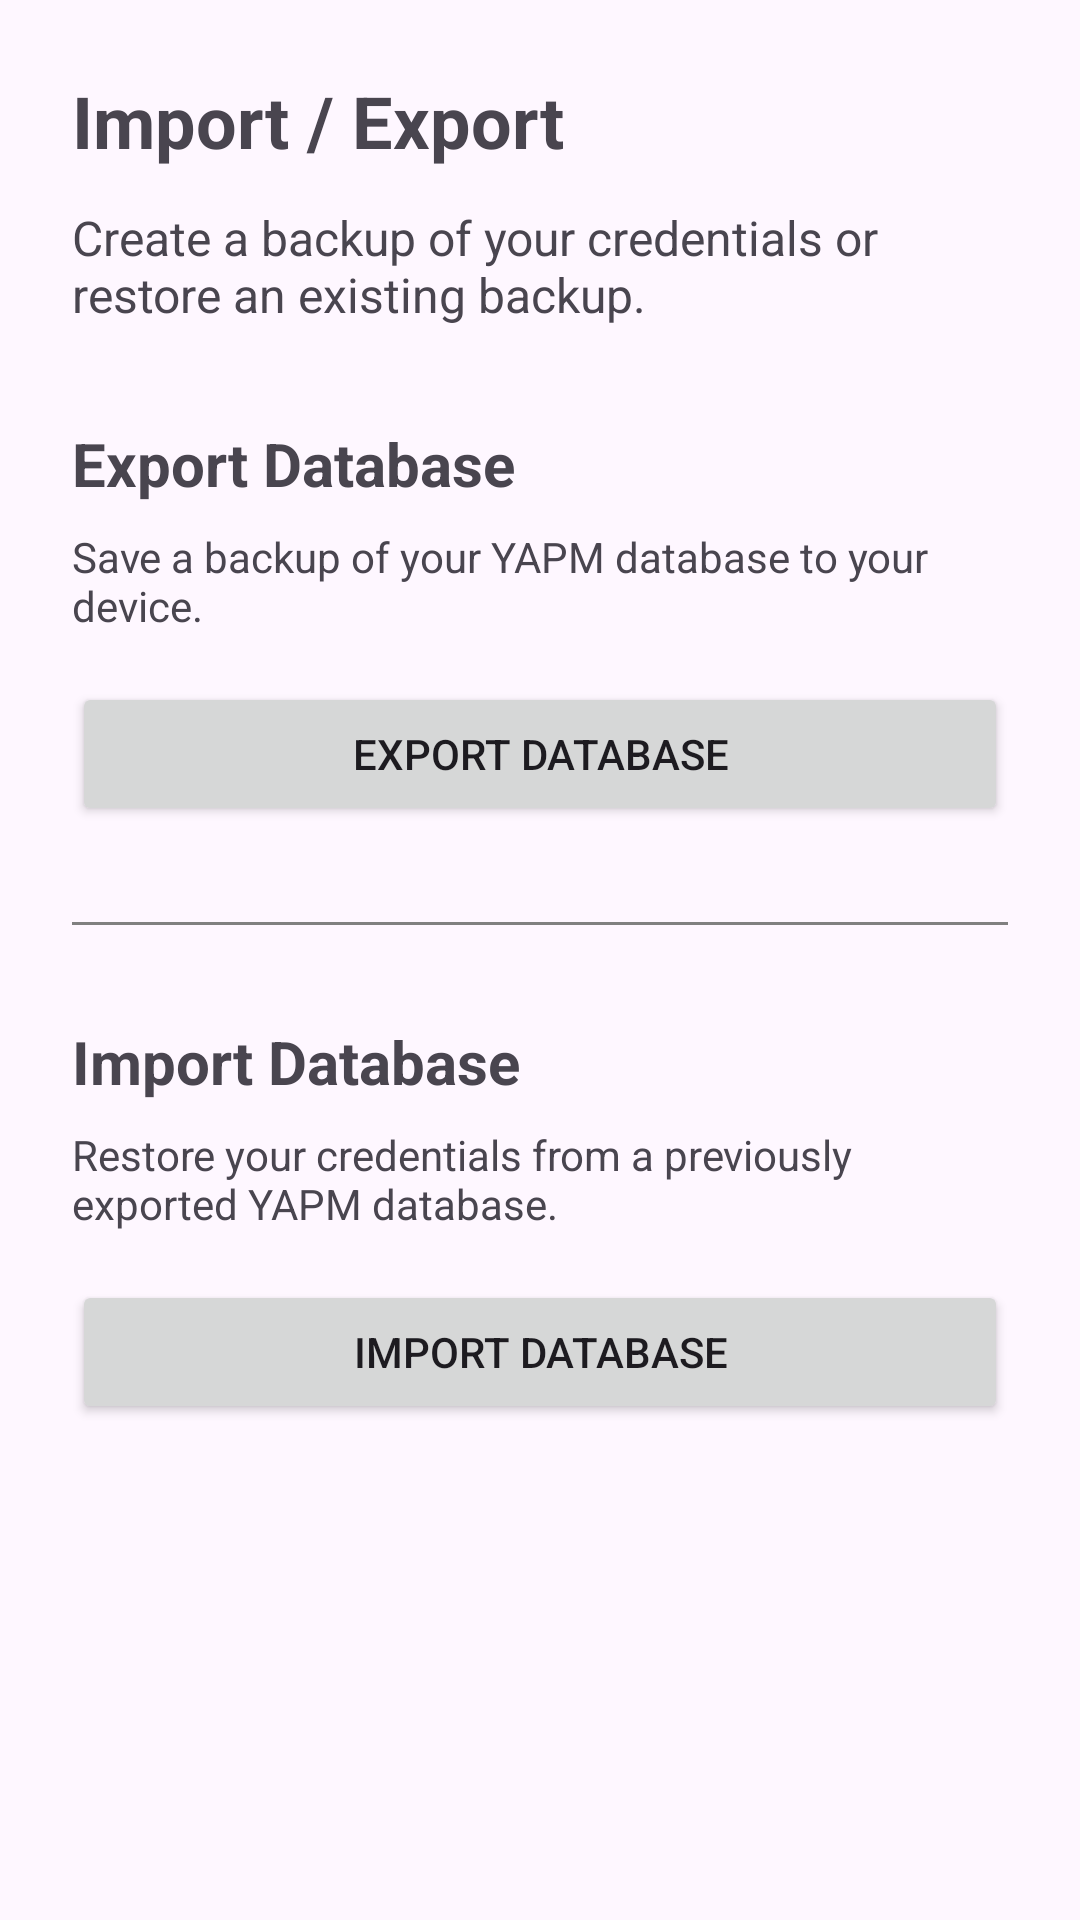

Android layout source for this screen:
<!-- AndroidManifest.xml: application theme Theme.YAPM -->
<!-- res/layout/fragment_import_export.xml -->
<?xml version="1.0" encoding="utf-8"?>
<ScrollView xmlns:android="http://schemas.android.com/apk/res/android"
    android:layout_width="match_parent"
    android:layout_height="match_parent"
    android:fillViewport="true">

    <LinearLayout
        android:layout_width="match_parent"
        android:layout_height="wrap_content"
        android:orientation="vertical"
        android:padding="24dp">

        <TextView
            android:layout_width="match_parent"
            android:layout_height="wrap_content"
            android:text="Import / Export"
            android:textSize="24sp"
            android:textStyle="bold"
            android:layout_marginBottom="12dp" />

        <TextView
            android:layout_width="match_parent"
            android:layout_height="wrap_content"
            android:text="Create a backup of your credentials or restore an existing backup."
            android:textSize="16sp"
            android:layout_marginBottom="32dp" />

        <TextView
            android:layout_width="match_parent"
            android:layout_height="wrap_content"
            android:text="Export Database"
            android:textSize="20sp"
            android:textStyle="bold" />

        <TextView
            android:layout_width="match_parent"
            android:layout_height="wrap_content"
            android:text="Save a backup of your YAPM database to your device."
            android:textSize="14sp"
            android:layout_marginTop="8dp"
            android:layout_marginBottom="16dp" />

        <Button
            android:id="@+id/btn_export_database"
            android:layout_width="match_parent"
            android:layout_height="wrap_content"
            android:text="Export Database" />

        <View
            android:layout_width="match_parent"
            android:layout_height="1dp"
            android:background="#808080"
            android:layout_marginTop="32dp"
            android:layout_marginBottom="32dp" />

        <TextView
            android:layout_width="match_parent"
            android:layout_height="wrap_content"
            android:text="Import Database"
            android:textSize="20sp"
            android:textStyle="bold" />

        <TextView
            android:layout_width="match_parent"
            android:layout_height="wrap_content"
            android:text="Restore your credentials from a previously exported YAPM database."
            android:textSize="14sp"
            android:layout_marginTop="8dp"
            android:layout_marginBottom="16dp" />

        <Button
            android:id="@+id/btn_import_database"
            android:layout_width="match_parent"
            android:layout_height="wrap_content"
            android:text="Import Database" />

    </LinearLayout>

</ScrollView>
<!-- resources referenced by this layout -->
<resources>
  <style name="Theme.YAPM" parent="Base.Theme.YAPM" />
  <style name="Base.Theme.YAPM" parent="Theme.Material3.DayNight.NoActionBar">
          
          
      </style>
</resources>
